The GitHub repository BADISA-SAISRIHARSHA/Glaucoma-Detection-ResCapsNet contains a labelled image folder "processed" with 2 categories: glaucoma negative, glaucoma positive. Examples follow, each with its label.

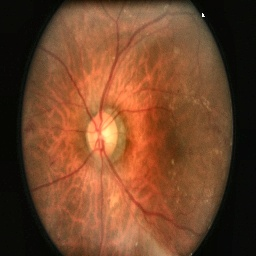
Label: glaucoma negative

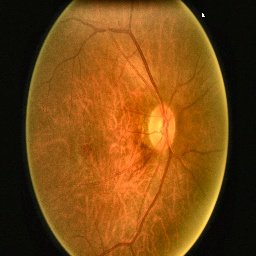
Label: glaucoma negative

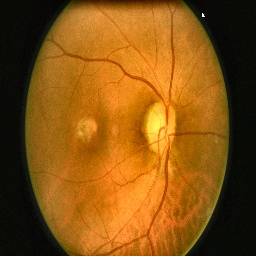
Label: glaucoma positive

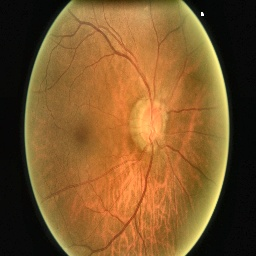
Label: glaucoma negative

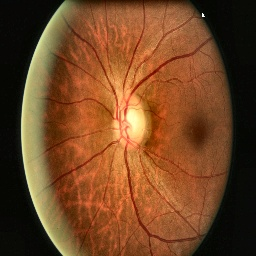
Label: glaucoma positive

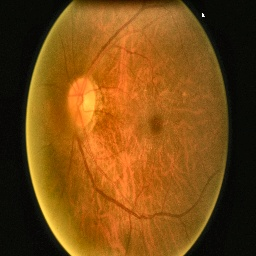
Label: glaucoma negative
